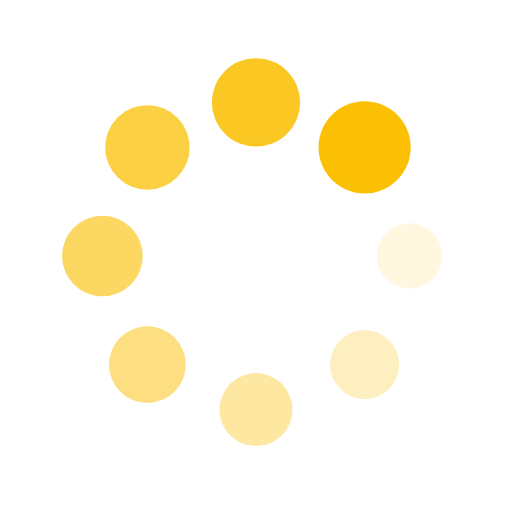
t = 0.00 s
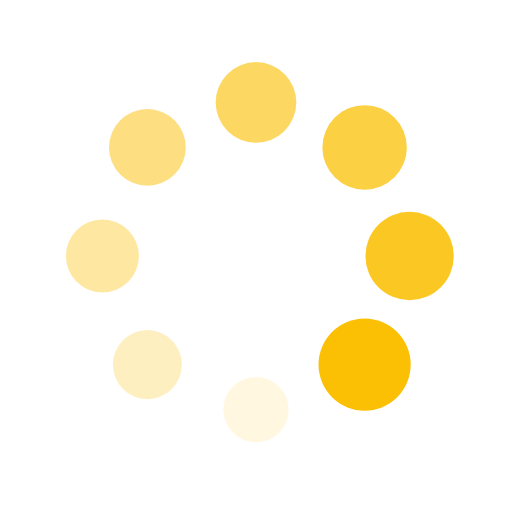
t = 0.25 s
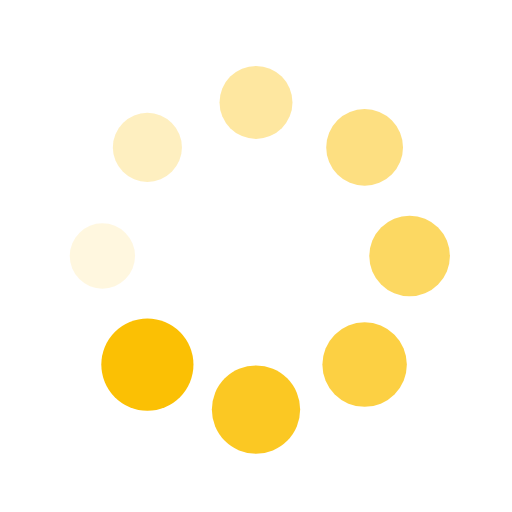
t = 0.50 s
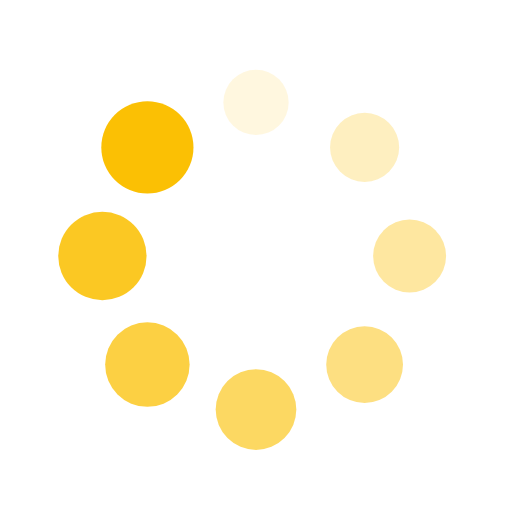
t = 0.75 s

The animated SVG that drew these frames (rendered in a browser with its animation timeline set to each time). Animation: 16 SMIL elements (animate=8,animateTransform=8); one cycle of 1.00 s, repeats indefinitely.

<?xml version="1.0" encoding="utf-8"?>
<svg xmlns="http://www.w3.org/2000/svg" xmlns:xlink="http://www.w3.org/1999/xlink" style="margin: auto; background: none; display: block; shape-rendering: auto;" width="200px" height="200px" viewBox="0 0 100 100" preserveAspectRatio="xMidYMid">
<g transform="translate(80,50)">
<g transform="rotate(0)">
<circle cx="0" cy="0" r="6" fill="#fbc004" fill-opacity="1">
  <animateTransform attributeName="transform" type="scale" begin="-0.875s" values="1.5 1.5;1 1" keyTimes="0;1" dur="1s" repeatCount="indefinite"></animateTransform>
  <animate attributeName="fill-opacity" keyTimes="0;1" dur="1s" repeatCount="indefinite" values="1;0" begin="-0.875s"></animate>
</circle>
</g>
</g><g transform="translate(71.21320343559643,71.21320343559643)">
<g transform="rotate(45)">
<circle cx="0" cy="0" r="6" fill="#fbc004" fill-opacity="0.875">
  <animateTransform attributeName="transform" type="scale" begin="-0.75s" values="1.5 1.5;1 1" keyTimes="0;1" dur="1s" repeatCount="indefinite"></animateTransform>
  <animate attributeName="fill-opacity" keyTimes="0;1" dur="1s" repeatCount="indefinite" values="1;0" begin="-0.75s"></animate>
</circle>
</g>
</g><g transform="translate(50,80)">
<g transform="rotate(90)">
<circle cx="0" cy="0" r="6" fill="#fbc004" fill-opacity="0.75">
  <animateTransform attributeName="transform" type="scale" begin="-0.625s" values="1.5 1.5;1 1" keyTimes="0;1" dur="1s" repeatCount="indefinite"></animateTransform>
  <animate attributeName="fill-opacity" keyTimes="0;1" dur="1s" repeatCount="indefinite" values="1;0" begin="-0.625s"></animate>
</circle>
</g>
</g><g transform="translate(28.786796564403577,71.21320343559643)">
<g transform="rotate(135)">
<circle cx="0" cy="0" r="6" fill="#fbc004" fill-opacity="0.625">
  <animateTransform attributeName="transform" type="scale" begin="-0.5s" values="1.5 1.5;1 1" keyTimes="0;1" dur="1s" repeatCount="indefinite"></animateTransform>
  <animate attributeName="fill-opacity" keyTimes="0;1" dur="1s" repeatCount="indefinite" values="1;0" begin="-0.5s"></animate>
</circle>
</g>
</g><g transform="translate(20,50.00000000000001)">
<g transform="rotate(180)">
<circle cx="0" cy="0" r="6" fill="#fbc004" fill-opacity="0.5">
  <animateTransform attributeName="transform" type="scale" begin="-0.375s" values="1.5 1.5;1 1" keyTimes="0;1" dur="1s" repeatCount="indefinite"></animateTransform>
  <animate attributeName="fill-opacity" keyTimes="0;1" dur="1s" repeatCount="indefinite" values="1;0" begin="-0.375s"></animate>
</circle>
</g>
</g><g transform="translate(28.78679656440357,28.786796564403577)">
<g transform="rotate(225)">
<circle cx="0" cy="0" r="6" fill="#fbc004" fill-opacity="0.375">
  <animateTransform attributeName="transform" type="scale" begin="-0.25s" values="1.5 1.5;1 1" keyTimes="0;1" dur="1s" repeatCount="indefinite"></animateTransform>
  <animate attributeName="fill-opacity" keyTimes="0;1" dur="1s" repeatCount="indefinite" values="1;0" begin="-0.25s"></animate>
</circle>
</g>
</g><g transform="translate(49.99999999999999,20)">
<g transform="rotate(270)">
<circle cx="0" cy="0" r="6" fill="#fbc004" fill-opacity="0.25">
  <animateTransform attributeName="transform" type="scale" begin="-0.125s" values="1.5 1.5;1 1" keyTimes="0;1" dur="1s" repeatCount="indefinite"></animateTransform>
  <animate attributeName="fill-opacity" keyTimes="0;1" dur="1s" repeatCount="indefinite" values="1;0" begin="-0.125s"></animate>
</circle>
</g>
</g><g transform="translate(71.21320343559643,28.78679656440357)">
<g transform="rotate(315)">
<circle cx="0" cy="0" r="6" fill="#fbc004" fill-opacity="0.125">
  <animateTransform attributeName="transform" type="scale" begin="0s" values="1.5 1.5;1 1" keyTimes="0;1" dur="1s" repeatCount="indefinite"></animateTransform>
  <animate attributeName="fill-opacity" keyTimes="0;1" dur="1s" repeatCount="indefinite" values="1;0" begin="0s"></animate>
</circle>
</g>
</g>
<!-- [ldio] generated by https://loading.io/ --></svg>
